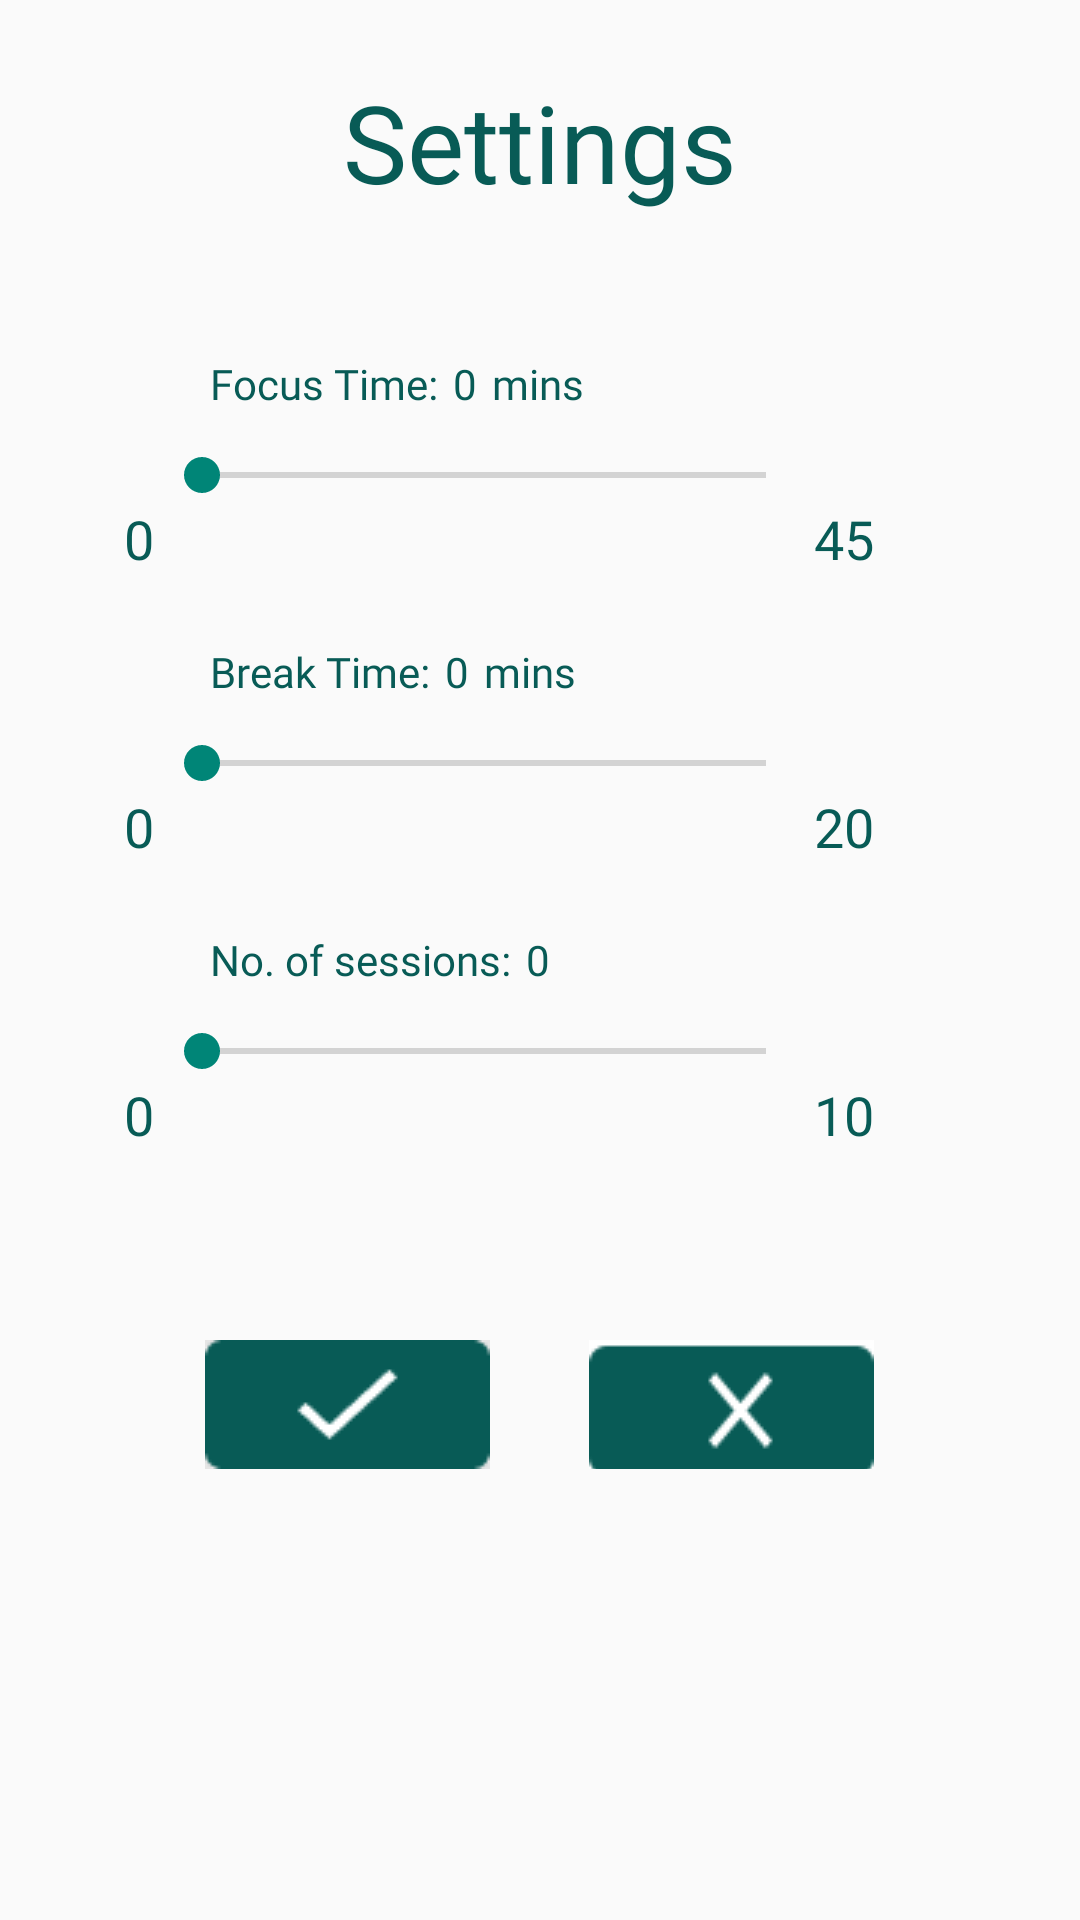

This screen was rendered from an Android layout file. Write that file and the resources it references.
<!-- AndroidManifest.xml: application theme Theme.BMonk -->
<!-- res/layout/setting_dialog.xml -->
<?xml version="1.0" encoding="utf-8"?>
<androidx.constraintlayout.widget.ConstraintLayout xmlns:android="http://schemas.android.com/apk/res/android"
    xmlns:tools="http://schemas.android.com/tools"
    android:layout_width="match_parent"
    android:layout_height="wrap_content"
    android:paddingBottom="21dp"
    xmlns:app="http://schemas.android.com/apk/res-auto">


    <TextView
        android:id="@+id/settings"
        android:layout_width="wrap_content"
        android:layout_height="wrap_content"
        android:gravity="center"
        android:layout_marginTop="23dp"
        android:fontFamily="@font/montserratbold"
        android:text="@string/settings"
        android:textColor="#085B56"
        android:textSize="36sp"
        app:layout_constraintLeft_toLeftOf="parent"
        app:layout_constraintRight_toRightOf="parent"
        app:layout_constraintTop_toTopOf="parent"
         />

    <TextView
        android:id="@+id/focusTime"
        android:layout_width="wrap_content"
        android:layout_height="wrap_content"
        android:layout_marginLeft="48dp"
        android:layout_marginTop="47dp"
        android:fontFamily="@font/montserratbold"
        android:text="@string/focus_time"
        android:paddingRight="5dp"
        android:textColor="#085B56"
        android:textSize="14sp"
        app:layout_constraintHorizontal_bias="0.0"
        app:layout_constraintLeft_toLeftOf="parent"
        app:layout_constraintRight_toRightOf="parent"
        app:layout_constraintTop_toBottomOf="@id/settings"
        android:layout_marginStart="70dp"
        android:paddingEnd="5dp"
        tools:ignore="RtlSymmetry" />

    <TextView
        android:id="@+id/focusNumber"
        android:layout_width="wrap_content"
        android:layout_height="wrap_content"
        android:fontFamily="@font/montserratbold"
        android:text="@string/_0_focus"
        android:paddingRight="5dp"
        android:textColor="#085B56"
        android:textSize="14sp"
        app:layout_constraintLeft_toRightOf="@id/focusTime"
        app:layout_constraintTop_toTopOf="@id/focusTime"
        app:layout_constraintBottom_toBottomOf="@id/focusTime"
        android:paddingEnd="5dp"
        tools:ignore="RtlSymmetry" />

    <TextView
        android:id="@+id/focusMin"
        android:layout_width="wrap_content"
        android:layout_height="wrap_content"
        android:fontFamily="@font/montserratbold"
        android:text="@string/mins"
        android:textColor="#085B56"
        android:textSize="14sp"
        app:layout_constraintLeft_toRightOf="@id/focusNumber"
        app:layout_constraintTop_toTopOf="@id/focusNumber"
        app:layout_constraintBottom_toBottomOf="@id/focusNumber"/>

    <SeekBar
        android:id="@+id/focusBar"
        android:layout_width="220dp"
        android:layout_height="0dp"
        android:layout_marginTop="12dp"
        android:max="45"
        android:progress="0"
        app:layout_constraintHorizontal_bias="0.366"
        app:layout_constraintLeft_toLeftOf="parent"
        app:layout_constraintRight_toRightOf="parent"
        app:layout_constraintTop_toBottomOf="@id/focusTime" />

    <TextView
        android:id="@+id/zeroFocus"
        android:layout_width="wrap_content"
        android:layout_height="wrap_content"
        android:text="@string/_0_focus"
        android:textSize="18sp"
        android:fontFamily="@font/montserratbold"
        android:textColor="#085B56"
        app:layout_constraintHorizontal_bias="1.0"
        app:layout_constraintLeft_toLeftOf="parent"
        app:layout_constraintRight_toLeftOf="@id/focusBar"
        app:layout_constraintTop_toBottomOf="@id/focusBar" />

    <TextView
        android:id="@+id/hundredFocus"
        android:layout_width="wrap_content"
        android:layout_height="wrap_content"
        android:text="@string/_45"
        android:textSize="18sp"
        android:fontFamily="@font/montserratbold"
        android:textColor="#085B56"
        app:layout_constraintHorizontal_bias="0.0"
        app:layout_constraintLeft_toRightOf="@id/focusBar"
        app:layout_constraintRight_toRightOf="parent"
        app:layout_constraintTop_toBottomOf="@id/focusBar" />

    <TextView
        android:id="@+id/sessions"
        android:layout_width="wrap_content"
        android:layout_height="wrap_content"
        android:layout_marginLeft="70dp"
        android:layout_marginTop="47dp"
        android:fontFamily="@font/montserratbold"
        android:text="@string/no_of_sessions"
        android:paddingRight="5dp"
        android:textColor="#085B56"
        android:textSize="14sp"
        app:layout_constraintHorizontal_bias="0.0"
        app:layout_constraintLeft_toLeftOf="parent"
        app:layout_constraintRight_toRightOf="parent"
        app:layout_constraintTop_toBottomOf="@id/breakBar"
        android:layout_marginStart="70dp"
        android:paddingEnd="5dp"
        tools:ignore="RtlSymmetry" />

    <TextView
        android:id="@+id/sessionsNumber"
        android:layout_width="wrap_content"
        android:layout_height="wrap_content"
        android:fontFamily="@font/montserratbold"
        android:text="@string/_0_focus"
        android:paddingRight="5dp"
        android:textColor="#085B56"
        android:textSize="14sp"
        app:layout_constraintLeft_toRightOf="@id/sessions"
        app:layout_constraintTop_toTopOf="@id/sessions"
        app:layout_constraintBottom_toBottomOf="@id/sessions"
        android:paddingEnd="5dp"
        tools:ignore="RtlSymmetry" />

    <SeekBar
        android:id="@+id/sessionsBar"
        android:layout_width="220dp"
        android:layout_height="0dp"
        android:layout_marginTop="12dp"
        android:max="10"
        android:progress="0"
        app:layout_constraintHorizontal_bias="0.366"
        app:layout_constraintLeft_toLeftOf="parent"
        app:layout_constraintRight_toRightOf="parent"
        app:layout_constraintTop_toBottomOf="@id/sessions" />

    <TextView
        android:id="@+id/zeroSessions"
        android:layout_width="wrap_content"
        android:layout_height="wrap_content"
        android:max="100"
        android:progress="0"
        android:text="@string/_0_focus"
        android:textSize="18sp"
        android:fontFamily="@font/montserratbold"
        android:textColor="#085B56"
        app:layout_constraintHorizontal_bias="1.0"
        app:layout_constraintLeft_toLeftOf="parent"
        app:layout_constraintRight_toLeftOf="@id/sessionsBar"
        app:layout_constraintTop_toBottomOf="@id/sessionsBar" />

    <TextView
        android:id="@+id/hundredSessions"
        android:layout_width="wrap_content"
        android:layout_height="wrap_content"
        android:text="@string/_10"
        android:textSize="18sp"
        android:fontFamily="@font/montserratbold"
        android:textColor="#085B56"
        app:layout_constraintHorizontal_bias="0.0"
        app:layout_constraintLeft_toRightOf="@id/sessionsBar"
        app:layout_constraintRight_toRightOf="parent"
        app:layout_constraintTop_toBottomOf="@id/sessionsBar" />

    <TextView
        android:id="@+id/breakTime"
        android:layout_width="wrap_content"
        android:layout_height="wrap_content"
        android:layout_marginLeft="70dp"
        android:layout_marginTop="47dp"
        android:fontFamily="@font/montserratbold"
        android:text="@string/break_time"
        android:textColor="#085B56"
        android:textSize="14sp"
        android:paddingRight="5dp"
        app:layout_constraintHorizontal_bias="0.0"
        app:layout_constraintLeft_toLeftOf="parent"
        app:layout_constraintRight_toRightOf="parent"
        app:layout_constraintTop_toBottomOf="@id/focusBar"
        android:layout_marginStart="70dp"
        android:paddingEnd="5dp"
        tools:ignore="RtlSymmetry" />

    <TextView
        android:id="@+id/breakNumber"
        android:layout_width="wrap_content"
        android:layout_height="wrap_content"
        android:fontFamily="@font/montserratbold"
        android:text="@string/_0_focus"
        android:paddingRight="5dp"
        android:textColor="#085B56"
        android:textSize="14sp"
        app:layout_constraintLeft_toRightOf="@id/breakTime"
        app:layout_constraintTop_toTopOf="@id/breakTime"
        app:layout_constraintBottom_toBottomOf="@id/breakTime"
        android:paddingEnd="5dp"
        tools:ignore="RtlSymmetry" />

    <TextView
        android:id="@+id/breakMin"
        android:layout_width="wrap_content"
        android:layout_height="wrap_content"
        android:fontFamily="@font/montserratbold"
        android:text="@string/mins"
        android:textColor="#085B56"
        android:textSize="14sp"
        app:layout_constraintLeft_toRightOf="@id/breakNumber"
        app:layout_constraintTop_toTopOf="@id/breakNumber"
        app:layout_constraintBottom_toBottomOf="@id/breakNumber"/>

    <SeekBar
        android:id="@+id/breakBar"
        android:layout_width="220dp"
        android:layout_height="0dp"
        android:layout_marginTop="12dp"
        android:max="20"
        android:progress="0"
        app:layout_constraintHorizontal_bias="0.366"
        app:layout_constraintLeft_toLeftOf="parent"
        app:layout_constraintRight_toRightOf="parent"
        app:layout_constraintTop_toBottomOf="@id/breakTime" />

    <TextView
        android:id="@+id/zeroBreak"
        android:layout_width="wrap_content"
        android:layout_height="wrap_content"
        android:text="@string/_0_focus"
        android:textSize="18sp"
        android:fontFamily="@font/montserratbold"
        android:textColor="#085B56"
        app:layout_constraintHorizontal_bias="1.0"
        app:layout_constraintLeft_toLeftOf="parent"
        app:layout_constraintRight_toLeftOf="@id/breakBar"
        app:layout_constraintTop_toBottomOf="@id/breakBar" />

    <TextView
        android:id="@+id/hundredBreak"
        android:layout_width="wrap_content"
        android:layout_height="wrap_content"
        android:layout_marginRight="1dp"
        android:text="@string/_20"
        android:textSize="18sp"
        android:fontFamily="@font/montserratbold"
        android:textColor="#085B56"
        app:layout_constraintHorizontal_bias="0.0"
        app:layout_constraintLeft_toRightOf="@id/breakBar"
        app:layout_constraintRight_toRightOf="parent"
        app:layout_constraintTop_toBottomOf="@id/breakBar"
        android:layout_marginEnd="1dp" />

    <ImageButton
        android:id="@+id/tickButton"
        android:layout_width="95dp"
        android:layout_height="43dp"
        android:layout_marginTop="63dp"
        app:layout_constraintBottom_toBottomOf="parent"
        app:layout_constraintHorizontal_bias="0.08"
        app:layout_constraintLeft_toRightOf="@id/zeroSessions"
        app:layout_constraintRight_toRightOf="parent"
        app:layout_constraintTop_toBottomOf="@id/zeroSessions"
        app:layout_constraintVertical_bias="0.0"
        app:srcCompat="@drawable/tickbutton2"
        tools:ignore="ContentDescription" />

    <ImageButton
        android:id="@+id/crossButton"
        android:layout_width="95dp"
        android:layout_height="43dp"
        android:layout_marginLeft="33dp"
        android:layout_marginTop="63dp"
        app:layout_constraintBottom_toBottomOf="parent"
        app:layout_constraintHorizontal_bias="0.0"
        app:layout_constraintLeft_toRightOf="@id/tickButton"
        app:layout_constraintRight_toRightOf="parent"
        app:layout_constraintTop_toBottomOf="@id/zeroSessions"
        app:layout_constraintVertical_bias="0.0"
        app:srcCompat="@drawable/crossbutton2"
        tools:ignore="ContentDescription"
        android:layout_marginStart="33dp" />


</androidx.constraintlayout.widget.ConstraintLayout>
<!-- resources referenced by this layout -->
<resources>
  <!-- drawable crossbutton2: png bitmap (drawable, 1392 bytes) -->
  <!-- drawable tickbutton2: png bitmap (drawable, 948 bytes) -->
  <string name="_0_focus">0</string>
  <string name="_10">10</string>
  <string name="_20">20</string>
  <string name="_45">45</string>
  <string name="break_time">Break Time:</string>
  <string name="focus_time">Focus Time:</string>
  <string name="mins">mins</string>
  <string name="no_of_sessions">No. of sessions:</string>
  <string name="settings">Settings</string>
  <style name="Theme.BMonk" parent="Theme.AppCompat.Light.NoActionBar">
          
          <item name="colorPrimary">@color/purple_500</item>
          <item name="colorPrimaryVariant">@color/purple_700</item>
          <item name="colorOnPrimary">@color/white</item>
          
          <item name="colorSecondary">@color/teal_200</item>
          <item name="colorSecondaryVariant">@color/teal_700</item>
          <item name="colorOnSecondary">@color/black</item>
          
          <item name="android:statusBarColor" tools:targetApi="l">?attr/colorPrimaryVariant</item>
          
  
  
      </style>
  <color name="purple_500">#FF6200EE</color>
  <color name="purple_700">#FF3700B3</color>
  <color name="white">#FFFFFFFF</color>
  <color name="teal_200">#FF03DAC5</color>
  <color name="teal_700">#FF018786</color>
  <color name="black">#FF000000</color>
</resources>
